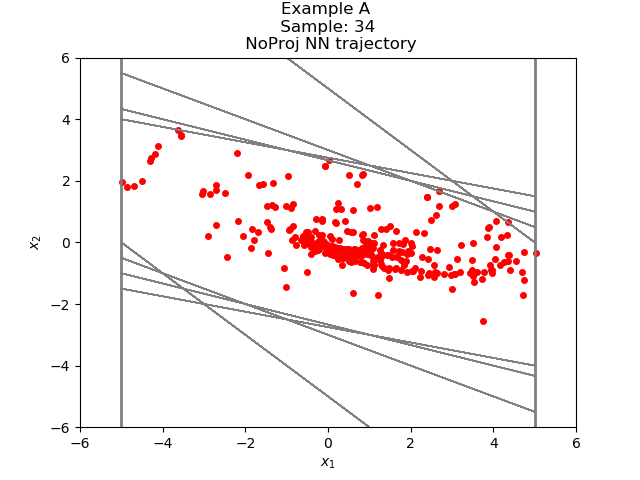

The file beside this chart, header and first rows:
4.717820915583620156e+00, -1.723278488176632983e+00
2.994542598724365234e+00, -1.513691544532775879e+00
1.480851054191589355e+00, -1.143978923559188843e+00
3.368721008300781250e-01, -7.379837334156036377e-01
-4.011116027832031250e-01, -3.764401972293853760e-01
-7.775518000125885010e-01, -9.914705157279968262e-02
-8.766988217830657959e-01, 8.285352587699890137e-02
-7.938453257083892822e-01, 1.783723235130310059e-01
-6.154729723930358887e-01, 2.066766619682312012e-01
-4.087963104248046875e-01, 1.901736259460449219e-01
